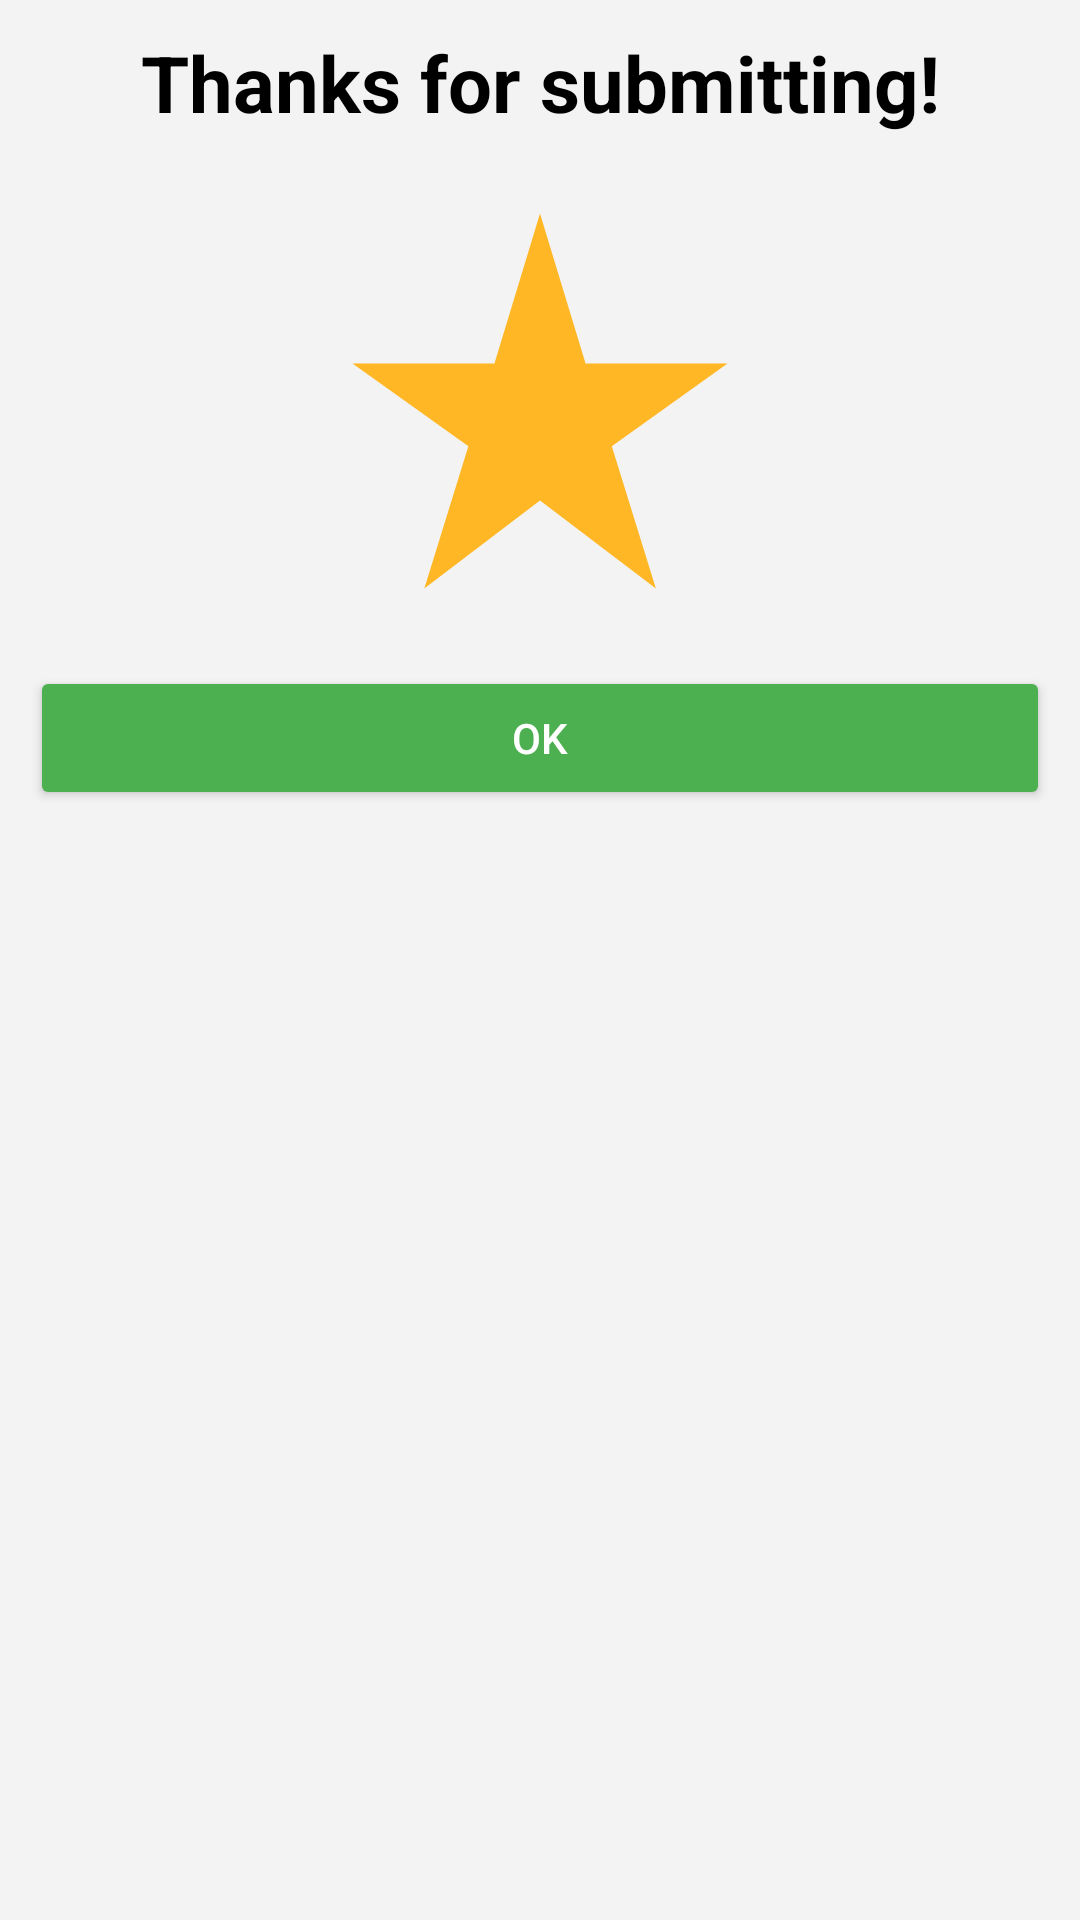

The Android layout XML behind this screen, and the referenced resources:
<!-- AndroidManifest.xml: application theme Theme.HandyMan -->
<!-- res/layout/thank_you_bottom_sheet.xml -->
<?xml version="1.0" encoding="utf-8"?>
<ScrollView xmlns:android="http://schemas.android.com/apk/res/android"
    android:layout_width="match_parent"
    android:layout_height="wrap_content"
    xmlns:app="http://schemas.android.com/apk/res-auto"
    xmlns:tools="http://schemas.android.com/tools"
    android:background="#F3F3F3"
    android:minHeight="280dp">
    <androidx.constraintlayout.widget.ConstraintLayout
        android:layout_width="match_parent"
        android:layout_height="wrap_content"
        android:background="#F3F3F3"
        android:minHeight="280dp">

        <TextView
            android:id="@+id/txt"
            android:layout_width="match_parent"
            android:layout_height="wrap_content"
            app:layout_constraintStart_toStartOf="parent"
            app:layout_constraintEnd_toEndOf="parent"
            app:layout_constraintTop_toTopOf="parent"
            android:layout_margin="10dp"
            android:textSize="26sp"
            android:textStyle="bold"
            android:textColor="@color/black"
            android:text="Thanks for submitting!"
            android:gravity="center"/>

        <ImageView
            android:layout_width="150dp"
            android:layout_height="150dp"
            app:layout_constraintStart_toStartOf="parent"
            app:layout_constraintEnd_toEndOf="parent"
            android:src="@drawable/baseline_star_rate_24"
            app:layout_constraintBottom_toTopOf="@+id/cancel"
            app:layout_constraintTop_toBottomOf="@id/txt"/>

        <Button
            android:id="@+id/cancel"
            android:layout_width="match_parent"
            android:layout_marginStart="10dp"
            android:layout_height="wrap_content"
            android:text="OK"
            android:textColor="@color/white"
            app:layout_constraintStart_toStartOf="parent"
            app:layout_constraintEnd_toEndOf="parent"
            app:layout_constraintBottom_toBottomOf="parent"
            android:layout_margin="10dp"
            android:backgroundTint="#4CAF50"
            android:layout_weight="2"/>

    </androidx.constraintlayout.widget.ConstraintLayout>
</ScrollView>
<!-- resources referenced by this layout -->
<resources>
  <!-- drawable baseline_star_rate_24 (drawable) -->
  <vector android:height="24dp" android:tint="#FFB725"
      android:viewportHeight="24" android:viewportWidth="24"
      android:width="24dp" xmlns:android="http://schemas.android.com/apk/res/android">
      <path android:fillColor="@android:color/white" android:pathData="M14.43,10l-2.43,-8l-2.43,8l-7.57,0l6.18,4.41l-2.35,7.59l6.17,-4.69l6.18,4.69l-2.35,-7.59l6.17,-4.41z"/>
  </vector>
  <style name="Theme.HandyMan" parent="Base.Theme.HandyMan" />
  <style name="Base.Theme.HandyMan" parent="Theme.Material3.DayNight">
          
          
      </style>
  <!-- not gathered from this repository: default colours our renderer supplied (Android Studio template values) -->
  <color name="black">#FF000000</color>
  <color name="white">#FFFFFFFF</color>
</resources>
